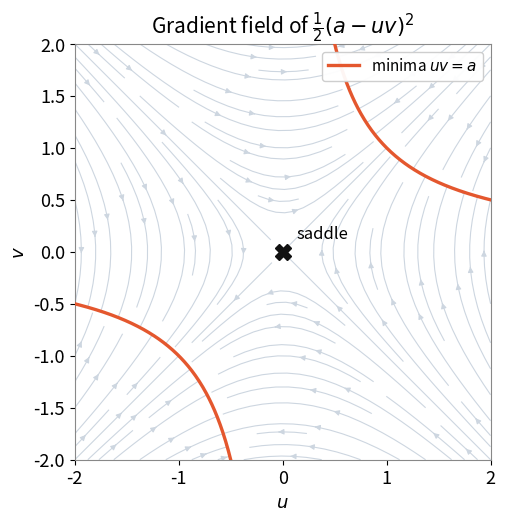

Reproduce this figure in Python. (Note: this script raises an exception after producing the figure.)
import numpy as np
import matplotlib
matplotlib.use("Agg")
import matplotlib.pyplot as plt

plt.rcParams.update({
    "font.size": 13,
    "axes.titlesize": 15,
    "axes.edgecolor": "#888888",
    "axes.linewidth": 0.8,
    "figure.dpi": 150,
    "savefig.dpi": 150,
    "savefig.bbox": "tight",
})

OUT = "assets/images/ml/"
C_GD = "#e4572e"      # orange-red
C_MOM = "#2e6fe4"     # blue
C_NEST = "#1ca35a"    # green
C_SGD = "#8e44ad"     # purple
C_OPT = "#111111"
C_GRID = "#b8c4d0"

# =====================================================================
# Figure 1: scalar gradient field + hyperbola of minima + saddle
# loss l(u,v) = 1/2 (a - uv)^2,  a = 1
# negative gradient (descent flow): (v(a-uv), u(a-uv))
# =====================================================================
a = 1.0
lim = 2.0
xs = np.linspace(-lim, lim, 400)
ys = np.linspace(-lim, lim, 400)
U, V = np.meshgrid(xs, ys)
Fu = V * (a - U * V)
Fv = U * (a - U * V)

fig, ax = plt.subplots(figsize=(6.0, 5.4))
speed = np.sqrt(Fu**2 + Fv**2)
ax.streamplot(U, V, Fu, Fv, color="#cdd6e0", density=1.1, linewidth=0.8,
              arrowsize=0.8, zorder=1)
# hyperbola uv = a, two branches
t = np.linspace(0.5 / lim, lim, 200)
ax.plot(t, a / t, color=C_GD, linewidth=2.4, zorder=3, label=r"minima $uv=a$")
ax.plot(-t, -a / t, color=C_GD, linewidth=2.4, zorder=3)
# saddle at origin
ax.plot(0, 0, marker="X", color=C_OPT, markersize=12, zorder=5)
ax.annotate("saddle", (0, 0), textcoords="offset points", xytext=(10, 10), fontsize=12)
ax.set_xlim(-lim, lim); ax.set_ylim(-lim, lim)
ax.set_xlabel("$u$"); ax.set_ylabel("$v$")
ax.set_aspect("equal")
ax.set_title("Gradient field of $\\frac{1}{2}(a-uv)^2$")
ax.legend(loc="upper right", framealpha=0.95, fontsize=11)
fig.savefig(OUT + "matrixCompletionScalarField.png"); plt.close(fig)

# =====================================================================
# Figure 2: gradient-flow ODE x(t) for several initializations
# x(t) = a c e^{2at} / (c e^{2at} + a - c),  a = 1
# =====================================================================
def x_of_t(t, c, a=1.0):
    e = np.exp(2 * a * t)
    return a * c * e / (c * e + a - c)

tt = np.linspace(0, 4.0, 500)
fig, ax = plt.subplots(figsize=(6.6, 4.6))
ax.axhline(a, color=C_OPT, linestyle="--", linewidth=1.2, zorder=1)
ax.text(0.05, a + 0.03, "target $x=a$", fontsize=11, color=C_OPT)
ax.axhline(0, color="#999999", linestyle=":", linewidth=1.0, zorder=1)
ax.text(3.0, 0.03, "saddle $x=0$", fontsize=11, color="#666666")
for c, color in [(0.01, C_MOM), (0.25, C_NEST), (0.81, C_GD)]:
    ax.plot(tt, x_of_t(tt, c), color=color, linewidth=2.2,
            label=f"$x(0)={c}$", zorder=3)
ax.set_xlim(0, 4.0); ax.set_ylim(-0.05, 1.15)
ax.set_xlabel("time $t$"); ax.set_ylabel(r"$x(t)=uv$")
ax.set_title("Gradient flow escapes the saddle")
ax.legend(loc="center right", framealpha=0.95, fontsize=11)
ax.grid(True, linestyle="--", alpha=0.3)
fig.savefig(OUT + "matrixCompletionScalarODE.png"); plt.close(fig)

# =====================================================================
# Figure 3: convex envelope of the rank-like step function
# on [-1,1]: g(x)=0 at x=0, 1 otherwise; convex envelope is |x|
# =====================================================================
fig, ax = plt.subplots(figsize=(6.4, 4.4))
xs = np.linspace(-1, 1, 400)
# rank-like step (the "0-norm" of a scalar)
ax.hlines(1, -1, -0.0001, color="#888888", linewidth=2.2, zorder=2)
ax.hlines(1, 0.0001, 1, color="#888888", linewidth=2.2, zorder=2,
          label=r"rank-like step $\|\sigma\|_0$")
ax.plot(0, 1, marker="o", markerfacecolor="white", markeredgecolor="#888888",
        markersize=8, zorder=3)
ax.plot(0, 0, marker="o", color="#888888", markersize=8, zorder=3)
# convex envelope |x|  (the "1-norm")
ax.plot(xs, np.abs(xs), color=C_MOM, linewidth=2.6,
        label=r"convex envelope $|\sigma|=\|\sigma\|_1$", zorder=4)
ax.set_xlim(-1.05, 1.05); ax.set_ylim(-0.1, 1.25)
ax.set_xlabel(r"singular value $\sigma$")
ax.set_title("Nuclear norm is the convex envelope of rank")
ax.legend(loc="upper center", framealpha=0.95, fontsize=11)
ax.grid(True, linestyle="--", alpha=0.3)
fig.savefig(OUT + "matrixCompletionConvexEnvelope.png"); plt.close(fig)

# =====================================================================
# Figure 4: projection method schematic
# ambient matrix space, non-convex rank-k set, gradient step + SVD projection
# =====================================================================
fig, ax = plt.subplots(figsize=(6.8, 4.8))
# ambient space box
ax.add_patch(plt.Rectangle((0, 0), 10, 7, fill=False, edgecolor="#b8c4d0",
                           linewidth=1.4))
ax.text(0.3, 6.5, "space of all matrices", fontsize=12, color="#7a7a7a")
# non-convex rank-k set as a wavy curve
cx = np.linspace(0.6, 9.4, 300)
cy = 2.4 + 1.1 * np.sin(0.7 * cx) + 0.15 * cx
ax.plot(cx, cy, color=C_NEST, linewidth=2.6, zorder=2)
ax.text(6.7, 1.7, "rank-$k$ matrices", fontsize=12.5, color=C_NEST)

def on_curve(x):
    return 2.4 + 1.1 * np.sin(0.7 * x) + 0.15 * x

def arrow(tail, tip, color, lw=2.2, label=None, loff=(0, 0)):
    ax.annotate("", xy=tip, xytext=tail,
                arrowprops=dict(arrowstyle="-|>", color=color, lw=lw,
                                shrinkA=0, shrinkB=0, mutation_scale=16), zorder=4)
    if label:
        ax.text((tail[0] + tip[0]) / 2 + loff[0], (tail[1] + tip[1]) / 2 + loff[1],
                label, color=color, fontsize=11.5, ha="center", va="center", zorder=6)

# iterate sequence: on curve -> gradient step off -> project back
p0 = np.array([2.2, on_curve(2.2)])
g0 = np.array([3.6, on_curve(2.2) + 2.0])     # gradient step leaves the set
p1 = np.array([4.2, on_curve(4.2)])           # SVD projection back onto set
g1 = np.array([5.7, on_curve(4.2) + 1.9])
p2 = np.array([6.4, on_curve(6.4)])
arrow(p0, g0, C_GD, label="gradient\nstep", loff=(-0.95, 0.1))
arrow(g0, p1, "#7a7a7a", label="SVD\nprojection", loff=(0.95, 0.25))
arrow(p1, g1, C_GD)
arrow(g1, p2, "#7a7a7a")
for p, nm, dxy in [(p0, r"$\mathbf{A}^t$", (-0.1, -0.45)),
                   (p1, r"$\mathbf{A}^{t+1}$", (0.1, -0.5)),
                   (p2, r"$\mathbf{A}^{t+2}$", (0.2, -0.5))]:
    ax.plot(*p, marker="o", color=C_OPT, markersize=7, zorder=6)
    ax.text(p[0] + dxy[0], p[1] + dxy[1], nm, fontsize=12, ha="center")
for p in [g0, g1]:
    ax.plot(*p, marker="o", markerfacecolor="white", markeredgecolor=C_GD,
            markersize=6, zorder=6)
ax.set_xlim(-0.3, 10.3); ax.set_ylim(-0.3, 7.3)
ax.set_xticks([]); ax.set_yticks([])
ax.set_aspect("equal")
ax.set_title("Singular value projection")
fig.savefig(OUT + "matrixCompletionProjection.png"); plt.close(fig)

# =====================================================================
# Figure 5: ALS vs gradient descent convergence on a small completion problem
# =====================================================================
rng = np.random.default_rng(0)
n, m, k = 40, 30, 3
Utrue = rng.normal(size=(n, k)); Vtrue = rng.normal(size=(m, k))
A = Utrue @ Vtrue.T
Omega = (rng.random((n, m)) < 0.6).astype(float)   # 60% observed
lam = 0.1

def objective(U, V):
    R = Omega * (A - U @ V.T)
    return 0.5 * np.sum(R**2) + 0.5 * lam * (np.sum(U**2) + np.sum(V**2))

ITERS = 60
# --- ALS ---
U = rng.normal(size=(n, k)) * 0.1
V = rng.normal(size=(m, k)) * 0.1
als = [objective(U, V)]
for _ in range(ITERS):
    for j in range(m):
        w = Omega[:, j]
        Mat = (U * w[:, None]).T @ U + lam * np.eye(k)
        V[j] = np.linalg.solve(Mat, (U * w[:, None]).T @ A[:, j])
    for i in range(n):
        w = Omega[i, :]
        Mat = (V * w[:, None]).T @ V + lam * np.eye(k)
        U[i] = np.linalg.solve(Mat, (V * w[:, None]).T @ A[i, :])
    als.append(objective(U, V))

# --- gradient descent on the same objective ---
U = rng.normal(size=(n, k)) * 0.1
V = rng.normal(size=(m, k)) * 0.1
eta = 0.01
gd = [objective(U, V)]
for _ in range(ITERS):
    R = Omega * (U @ V.T - A)
    gU = R @ V + lam * U
    gV = R.T @ U + lam * V
    U -= eta * gU; V -= eta * gV
    gd.append(objective(U, V))

fig, ax = plt.subplots(figsize=(6.6, 4.6))
ax.semilogy(als, "-o", color=C_MOM, markersize=4, linewidth=1.8, label="ALS")
ax.semilogy(gd, "-o", color=C_GD, markersize=4, linewidth=1.8, label="gradient descent")
ax.set_xlabel("iteration"); ax.set_ylabel("objective $\\phi$ (log scale)")
ax.set_title("ALS converges in few iterations")
ax.legend(loc="upper right", framealpha=0.95, fontsize=11)
ax.grid(True, which="both", linestyle="--", alpha=0.3)
fig.savefig(OUT + "matrixCompletionALS.png"); plt.close(fig)

print("done: ScalarField, ScalarODE, ConvexEnvelope, Projection, ALS")
